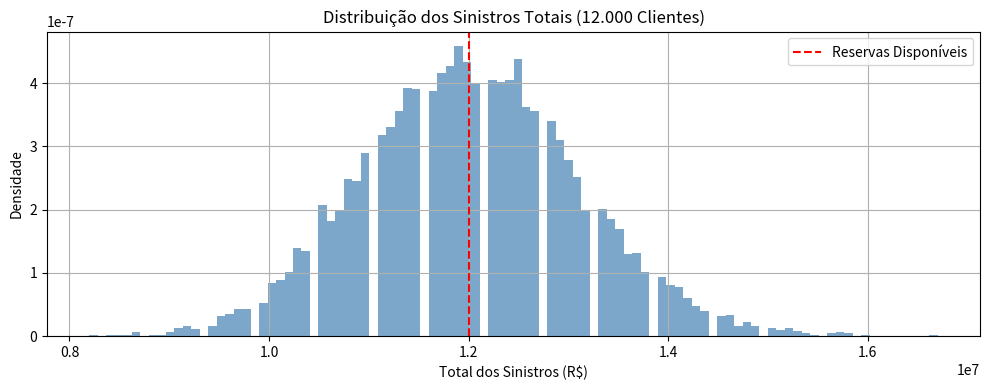

This figure's Python source:
import numpy as np
import matplotlib.pyplot as plt
import pandas as pd

def simular_risco_seguro_vida(
    n_clientes: int,
    p_morte: float,
    sum_assegurado: float,
    reservas: float,
    n_sim: int = 10000,
    seed: int = 42
) -> dict:
    """
    Simula os sinistros de uma carteira de seguros de vida e estima o risco de que as reservas 
    da seguradora sejam insuficientes para cobrir os pagamentos dos sinistros.

    Parâmetros:
      - n_clientes     : Número de clientes segurados (por exemplo, 12.000).
      - p_morte        : Probabilidade anual de óbito de cada cliente.
      - sum_assegurado : Valor do seguro (pagamento por sinistro).
      - reservas       : Montante de reservas disponível para cobrir os sinistros.
      - n_sim          : Número de simulações de Monte Carlo.
      - seed           : Semente para reprodutibilidade.

    Retorna um dicionário com:
      - prob_fail   : Probabilidade de as reservas não serem suficientes.
      - claims_sim  : Array com o total de sinistros (valor pago) em cada simulação.
      - media_claims: Média dos sinistros simulados.
      - std_claims  : Desvio padrão dos sinistros.
    """
    np.random.seed(seed)
    
    # Para cada simulação, o número de sinistros (óbitos) é modelado como uma variável
    # binomial: cada um dos n_clientes pode falecer com probabilidade p_morte.
    mortes = np.random.binomial(n=n_clientes, p=p_morte, size=n_sim)
    
    # Valor total dos sinistros em cada simulação
    claims_sim = mortes * sum_assegurado
    
    # A reserva é insuficiente se o total dos sinistros superar o valor das reservas
    falhas = claims_sim > reservas
    prob_fail = np.mean(falhas)
    
    media_claims = np.mean(claims_sim)
    std_claims = np.std(claims_sim, ddof=1)
    
    return {
        "prob_fail": prob_fail,
        "claims_sim": claims_sim,
        "media_claims": media_claims,
        "std_claims": std_claims,
        "n_sim": n_sim
    }

def main():
    # Parâmetros do problema
    n_clientes = 12000             # Carteira de 12.000 clientes
    p_morte = 0.01                 # Probabilidade anual de óbito (1% por cliente)
    sum_assegurado = 100000.0      # Valor do seguro por cliente (R$ 100.000)
    reservas = 12_000_000.0        # Reservas da seguradora (R$ 12.000.000)
    n_sim = 10000                # Número de simulações de Monte Carlo
    
    # Executa a simulação de risco
    resultados = simular_risco_seguro_vida(n_clientes, p_morte, sum_assegurado, reservas, n_sim)
    
    # Exibe os parâmetros da simulação
    df_params = pd.DataFrame({
        "Parâmetro": [
            "Número de Clientes", 
            "Probabilidade de Morte (anual)", 
            "Valor do Seguro (R$)",
            "Reservas (R$)",
            "Simulações"
        ],
        "Valor": [n_clientes, p_morte, sum_assegurado, reservas, n_sim]
    })
    
    print("Parâmetros da Simulação:")
    print(df_params.to_string(index=False))
    print("\nResultados da Simulação:")
    print(f"Probabilidade de Reservas Insuficientes: {resultados['prob_fail']*100:.2f}%")
    print(f"Média dos Sinistros: R$ {resultados['media_claims']:.2f}")
    print(f"Desvio Padrão dos Sinistros: R$ {resultados['std_claims']:.2f}")
    
    # Plot do histograma do valor total dos sinistros simulados
    plt.figure(figsize=(10, 4))
    plt.hist(resultados["claims_sim"], bins=100, color='steelblue', alpha=0.7, density=True)
    plt.axvline(x=reservas, color='red', linestyle='--', label="Reservas Disponíveis")
    plt.title("Distribuição dos Sinistros Totais (12.000 Clientes)")
    plt.xlabel("Total dos Sinistros (R$)")
    plt.ylabel("Densidade")
    plt.legend()
    plt.grid(True)
    plt.tight_layout()
    plt.show()
    
if __name__ == "__main__":
    main()
